Run: headless pygame with SDL's dummy video driver; simulated clock (each Clock.tick advances the game by its frame time, no real sleeping); random seed 0; keys injected as events and as key.get_pressed() state; no mouse input.
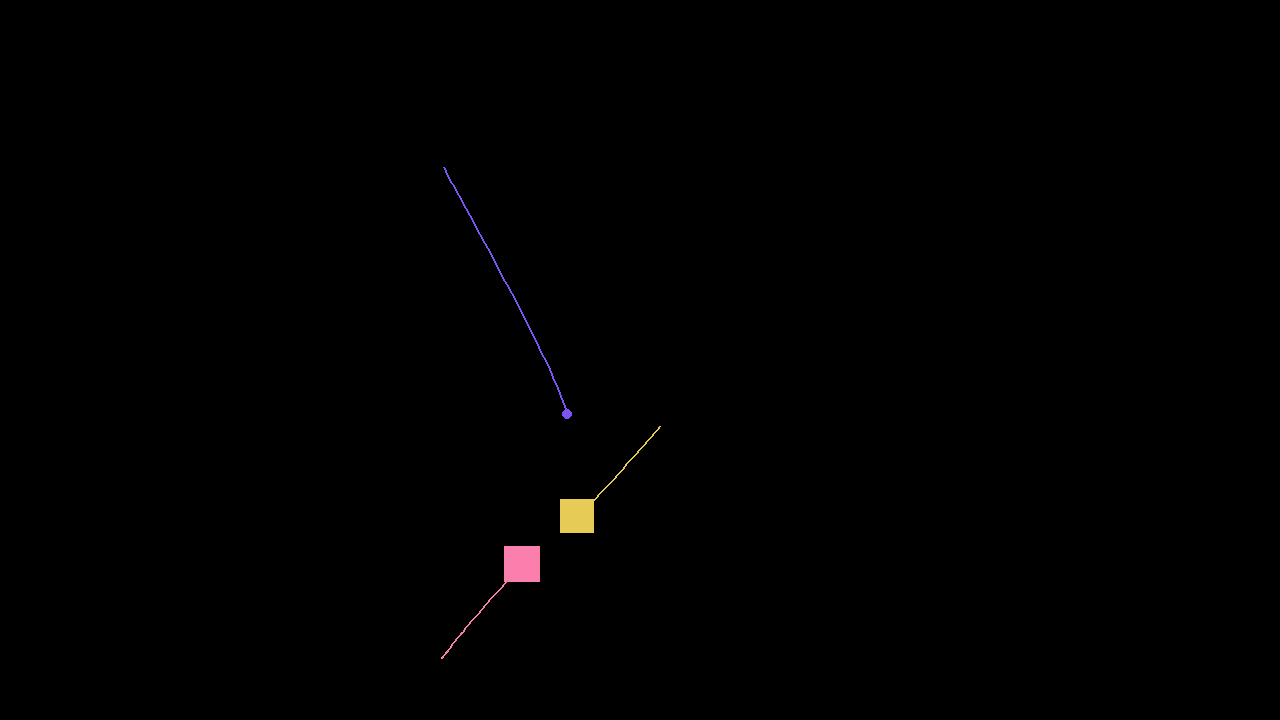
Frame 1 of 4 · flips 1–60 · no input
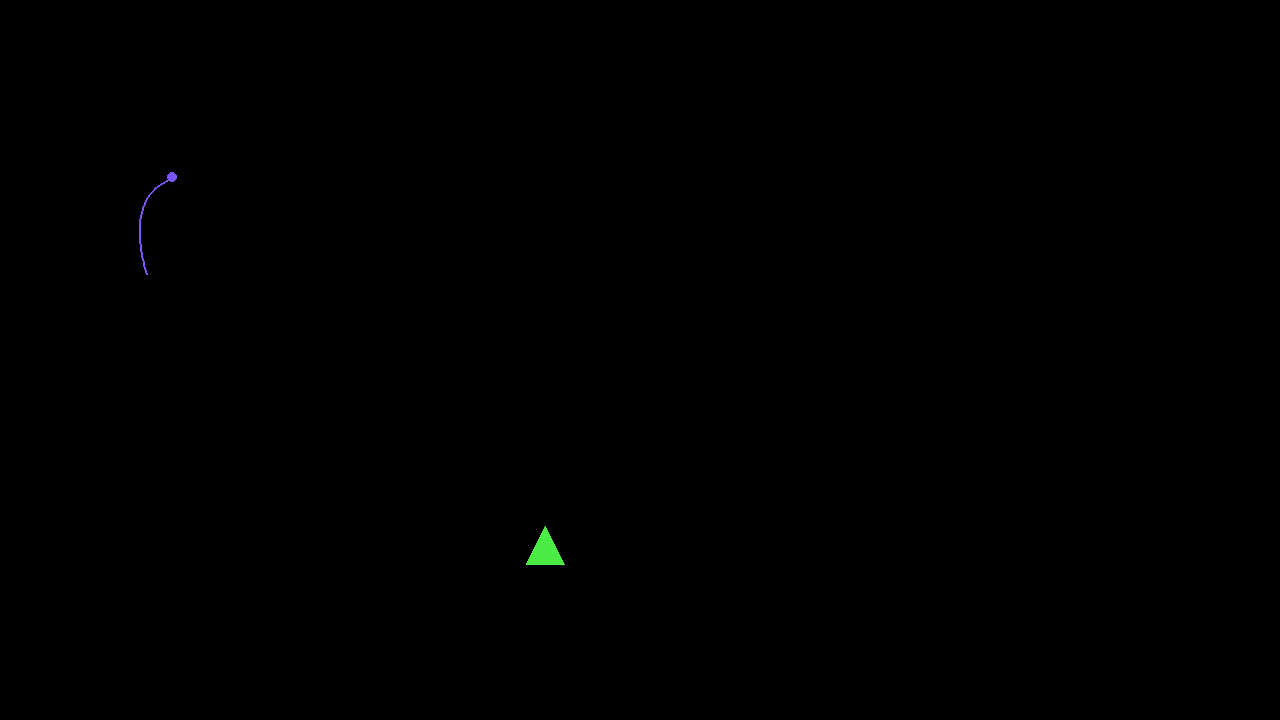
Frame 2 of 4 · flips 61–180 · tapped SPACE, RETURN · held RIGHT (→), D
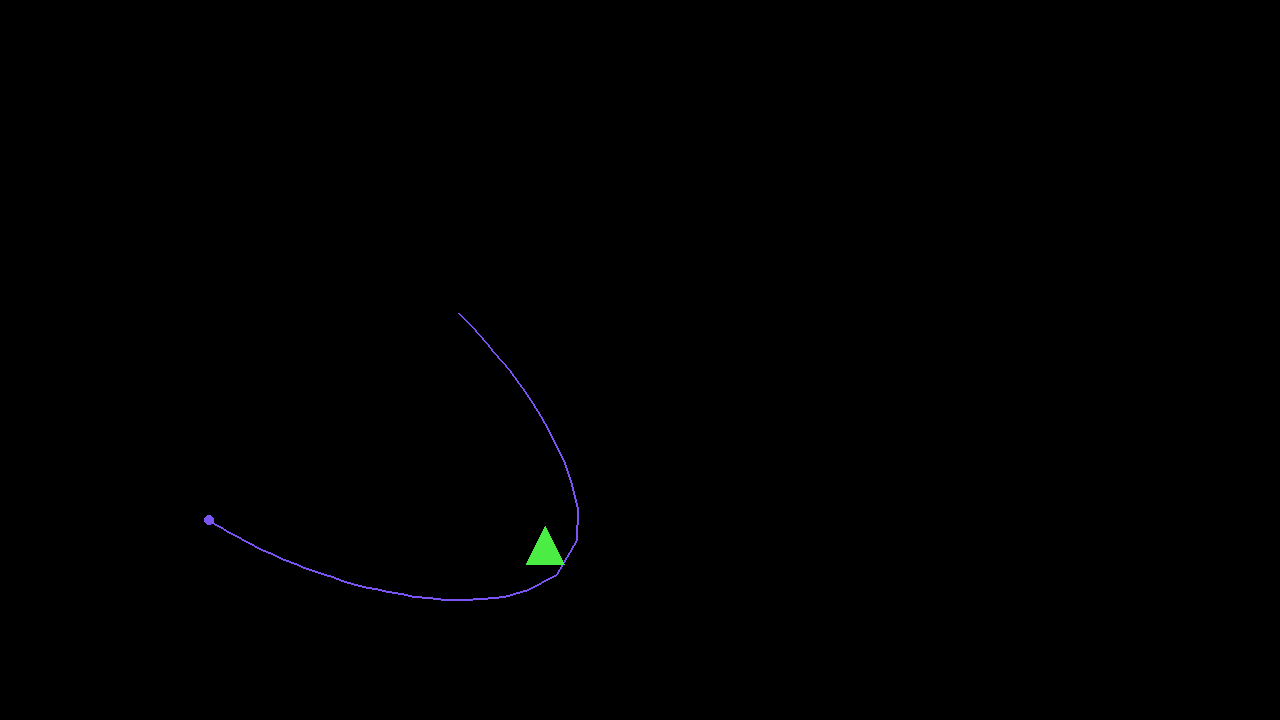
Frame 3 of 4 · flips 181–300 · held DOWN (↓), S
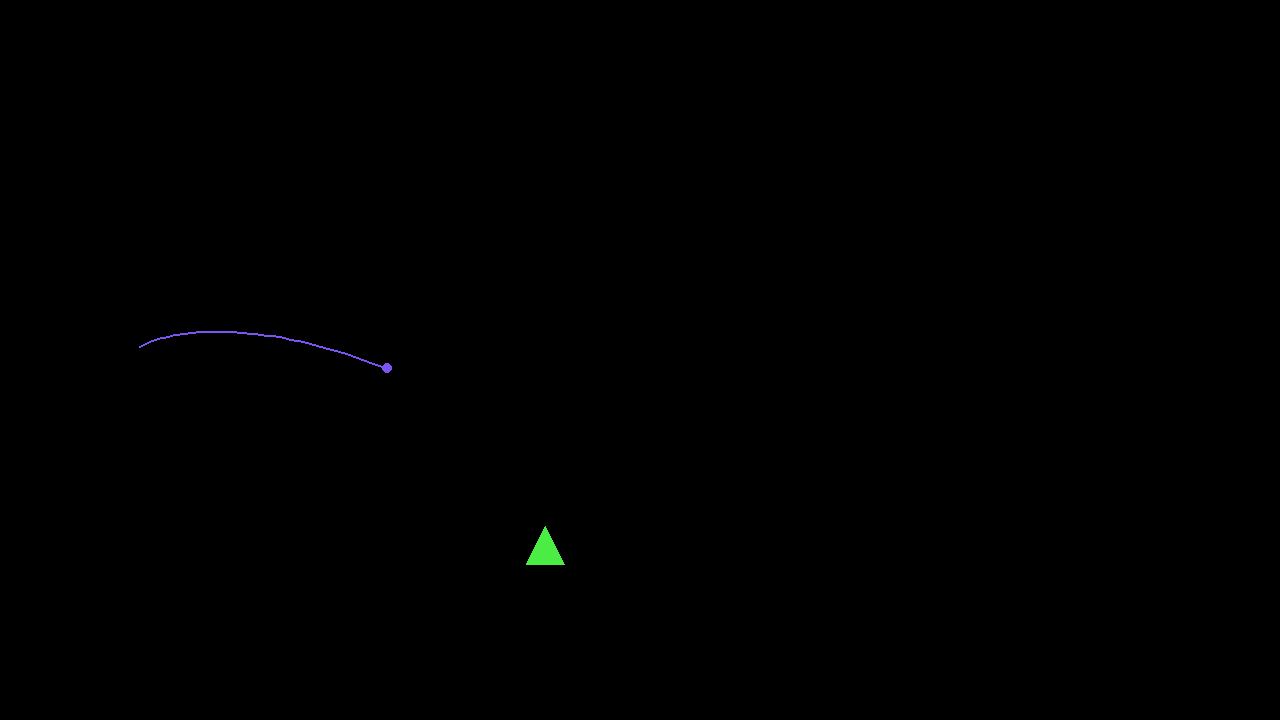
Frame 4 of 4 · flips 301–420 · held LEFT (←), A, UP (↑), W

The pygame program that drew these frames:

import math
import pygame
import random
import sys

# Configuración ajustada
WIDTH, HEIGHT = 1280, 720
BACKGROUND_COLOR = (0, 0, 0)
G = 5e3  # Constante gravitacional aumentada

# class GravitationalObject:
#     def __init__(self, masa, posicion, velocidad=(0, 0)):
#         self.masa = masa
#         self.posicion = list(posicion)
#         self.velocidad = list(velocidad)
#         self.radio = max(10, int(math.sqrt(masa) // 50))  # Nueva escala de radio
#         self.color = (random.randint(50, 255), random.randint(50, 255), random.randint(50, 255))
#         self.forma = random.choice(['circle', 'square', 'triangle'])
#         self.trayectoria = [tuple(posicion)]
#         self.active = True

#     def aplicar_fuerza(self, fuerza, dt):
#         ax = fuerza[0] / self.masa
#         ay = fuerza[1] / self.masa
#         self.velocidad[0] += ax * dt
#         self.velocidad[1] += ay * dt
#         self.posicion[0] += self.velocidad[0] * dt
#         self.posicion[1] += self.velocidad[1] * dt
#         self.trayectoria.append((self.posicion[0], self.posicion[1]))
#         if len(self.trayectoria) > 100:
#             self.trayectoria.pop(0)

#     def dibujar(self, pantalla):
#         if len(self.trayectoria) > 1:
#             puntos = [(int(x), int(y)) for x, y in self.trayectoria[-50:]]
#             pygame.draw.lines(pantalla, self.color, False, puntos, 2)
        
#         x, y = int(self.posicion[0]), int(self.posicion[1])
#         if self.forma == 'circle':
#             pygame.draw.circle(pantalla, self.color, (x, y), self.radio)
#         elif self.forma == 'square':
#             rect = pygame.Rect(x-self.radio, y-self.radio, self.radio*2, self.radio*2)
#             pygame.draw.rect(pantalla, self.color, rect)
#         elif self.forma == 'triangle':
#             puntos = [
#                 (x, y-self.radio),
#                 (x-self.radio, y+self.radio),
#                 (x+self.radio, y+self.radio)
#             ]
#             pygame.draw.polygon(pantalla, self.color, puntos)
class GravitationalObject:
    def __init__(self, masa, posicion, velocidad=(0, 0)):
        self.masa = masa
        self.posicion = list(posicion)
        self.velocidad = list(velocidad)
        self.radio = max(5, int(math.log(masa) * 2))  # Radio basado en masa
        self.color = (random.randint(50, 255), random.randint(50, 255), random.randint(50, 255))
        self.forma = random.choice(['circle', 'square', 'triangle'])
        self.trayectoria = [tuple(posicion)]
        self.active = True
        print(self.trayectoria)

    def aplicar_fuerza(self, fuerza, dt):
        ax = fuerza[0] / self.masa
        ay = fuerza[1] / self.masa
        self.velocidad[0] += ax * dt
        self.velocidad[1] += ay * dt
        self.posicion[0] += self.velocidad[0] * dt
        self.posicion[1] += self.velocidad[1] * dt
        self.trayectoria.append((self.posicion[0], self.posicion[1]))
        temp = []
        if len(self.trayectoria) > 100:
            temp = self.trayectoria[1:] # [5, 1, 2, 3] => [1, 2, 3]
            self.trayectoria = temp
        # if len(self.trayectoria) > 100:
        #     self.trayectoria.pop(0) # [5, 1, 2, 3] => [1, 2, 3]
            print(self.trayectoria)

    def dibujar(self, pantalla):
        if len(self.trayectoria) > 1:
            puntos = [(int(x), int(y)) for x, y in self.trayectoria[-50:]]
            pygame.draw.lines(pantalla, self.color, False, puntos, 2)
        
        x, y = int(self.posicion[0]), int(self.posicion[1])
        if self.forma == 'circle':
            pygame.draw.circle(pantalla, self.color, (x, y), self.radio)
        elif self.forma == 'square':
            rect = pygame.Rect(x-self.radio, y-self.radio, self.radio*2, self.radio*2)
            pygame.draw.rect(pantalla, self.color, rect)
        elif self.forma == 'triangle':
            puntos = [
                (x, y-self.radio),
                (x-self.radio, y+self.radio),
                (x+self.radio, y+self.radio)
            ]
            pygame.draw.polygon(pantalla, self.color, puntos)

class SimuladorGravitacional:
    def __init__(self):
        self.objetos = []
        self.inicializar_objetos()
    
    def inicializar_objetos(self):
        # Objetos más cercanos con masas mayores
        self.objetos.append(GravitationalObject(
            masa=1000,
            posicion=(WIDTH/2 - 100, HEIGHT/2),
            velocidad=(0, 0)  # Velocidad inicial agregada
        ))
        self.objetos.append(GravitationalObject(
            masa=5000,
            posicion=(WIDTH/2 + 100, HEIGHT/2),
            velocidad=(0, 0)  # Velocidad inicial agregada
        ))
        self.objetos.append(GravitationalObject(
            masa=10000,
            posicion=(WIDTH/2 -200, HEIGHT/2+300),
            velocidad=(0, 0)  # Velocidad inicial agregada
        ))
        self.objetos.append(GravitationalObject(
            masa=100,
            posicion=(WIDTH/2, HEIGHT/2-200),
            velocidad=(0, 0)  # Velocidad inicial agregada
        ))
        self.objetos.append(GravitationalObject(
            masa=10,
            posicion=(WIDTH/2-200, HEIGHT/2-200),
            velocidad=(0, 5)  # Velocidad inicial agregada
        ))
    
    def calcular_fuerzas(self):
        fuerzas = {}
        for i in range(len(self.objetos)):
            if not self.objetos[i].active:
                continue
            fuerzas[i] = [0, 0]
            for j in range(len(self.objetos)):
                if i == j or not self.objetos[j].active:
                    continue
                dx = self.objetos[j].posicion[0] - self.objetos[i].posicion[0]
                dy = self.objetos[j].posicion[1] - self.objetos[i].posicion[1]
                distancia = math.hypot(dx, dy) + 1e-3  # Evitar división por cero
                
                fuerza = G * self.objetos[i].masa * self.objetos[j].masa / (distancia**2)
                angulo = math.atan2(dy, dx)
                
                fuerzas[i][0] += fuerza * math.cos(angulo)
                fuerzas[i][1] += fuerza * math.sin(angulo)
        return fuerzas
    
    def detectar_colisiones(self):
        nuevos_objetos = []
        procesados = set()
        
        for i in range(len(self.objetos)):
            if i in procesados or not self.objetos[i].active:
                continue
            
            for j in range(i+1, len(self.objetos)):
                if j in procesados or not self.objetos[j].active:
                    continue
                
                dx = self.objetos[j].posicion[0] - self.objetos[i].posicion[0]
                dy = self.objetos[j].posicion[1] - self.objetos[i].posicion[1]
                distancia = math.hypot(dx, dy)
                
                if distancia < (self.objetos[i].radio + self.objetos[j].radio):
                    masa_total = self.objetos[i].masa + self.objetos[j].masa
                    # Conservación del momento lineal
                    vel_x = (self.objetos[i].velocidad[0] * self.objetos[i].masa + 
                            self.objetos[j].velocidad[0] * self.objetos[j].masa) / masa_total
                    vel_y = (self.objetos[i].velocidad[1] * self.objetos[i].masa + 
                            self.objetos[j].velocidad[1] * self.objetos[j].masa) / masa_total
                    
                    nuevo = GravitationalObject(
                        masa=masa_total,
                        posicion=(
                            (self.objetos[i].posicion[0] + self.objetos[j].posicion[0])/2,
                            (self.objetos[i].posicion[1] + self.objetos[j].posicion[1])/2
                        ),
                        velocidad=(vel_x, vel_y)
                    )
                    nuevos_objetos.append(nuevo)
                    procesados.add(i)
                    procesados.add(j)
        
        self.objetos = [obj for idx, obj in enumerate(self.objetos) 
                       if idx not in procesados and obj.active]
        self.objetos.extend(nuevos_objetos)
    
    def actualizar(self, dt):
        fuerzas = self.calcular_fuerzas()
        for idx, fuerza in fuerzas.items():
            self.objetos[idx].aplicar_fuerza(fuerza, dt)
        self.detectar_colisiones()
    
    def dibujar(self, pantalla):
        pantalla.fill(BACKGROUND_COLOR)
        for obj in self.objetos:
            if obj.active:
                obj.dibujar(pantalla)
        pygame.display.flip()

def main():
    pygame.init()
    pantalla = pygame.display.set_mode((WIDTH, HEIGHT))
    pygame.display.set_caption("Simulación Gravitacional Mejorada")
    
    simulador = SimuladorGravitacional()
    reloj = pygame.time.Clock()
    
    running = True
    while running:
        dt = reloj.tick(60) / 1000
        
        for event in pygame.event.get():
            if event.type == pygame.QUIT:
                running = False
        
        simulador.actualizar(dt)
        simulador.dibujar(pantalla)
    
    pygame.quit()

if __name__ == "__main__":
    main()
